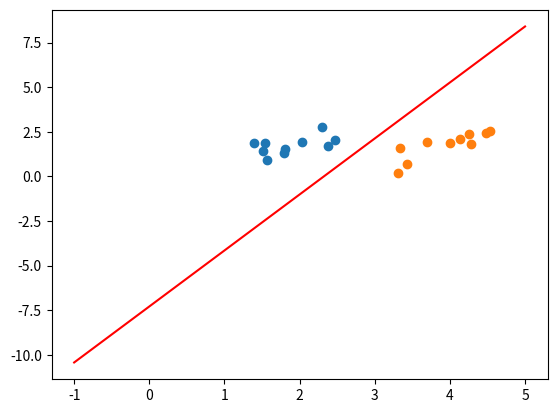

This chart was generated by the following Python code:
from __future__ import print_function
import numpy as np
import matplotlib.pyplot as plt
from scipy.spatial.distance import cdist
np.random.seed(22)

means = [[2, 2], [4, 2]]
cov = [[.3, .2], [.2, .3]]
N = 10
X0 = np.random.multivariate_normal(means[0], cov, N) # class 1
X1 = np.random.multivariate_normal(means[1], cov, N) # class -1
X = np.concatenate((X0.T, X1.T), axis = 1) # all data
print(X)
y = np.concatenate((np.ones((1, N)), -1*np.ones((1, N))), axis = 1) # labels
print(X0.shape)

w =  [-2.00984381,  0.64068336]
b =  4.66856063386812
x_points = np.linspace(-1, 5)    # generating x-points from -1 to 1
y_points = -(w[0] / w[1]) * x_points - b / w[1]  # getting
plt.plot(x_points, y_points, c='r')
plt.scatter(X0.T[0],X0.T[1])
plt.scatter(X1.T[0],X1.T[1])
plt.show()